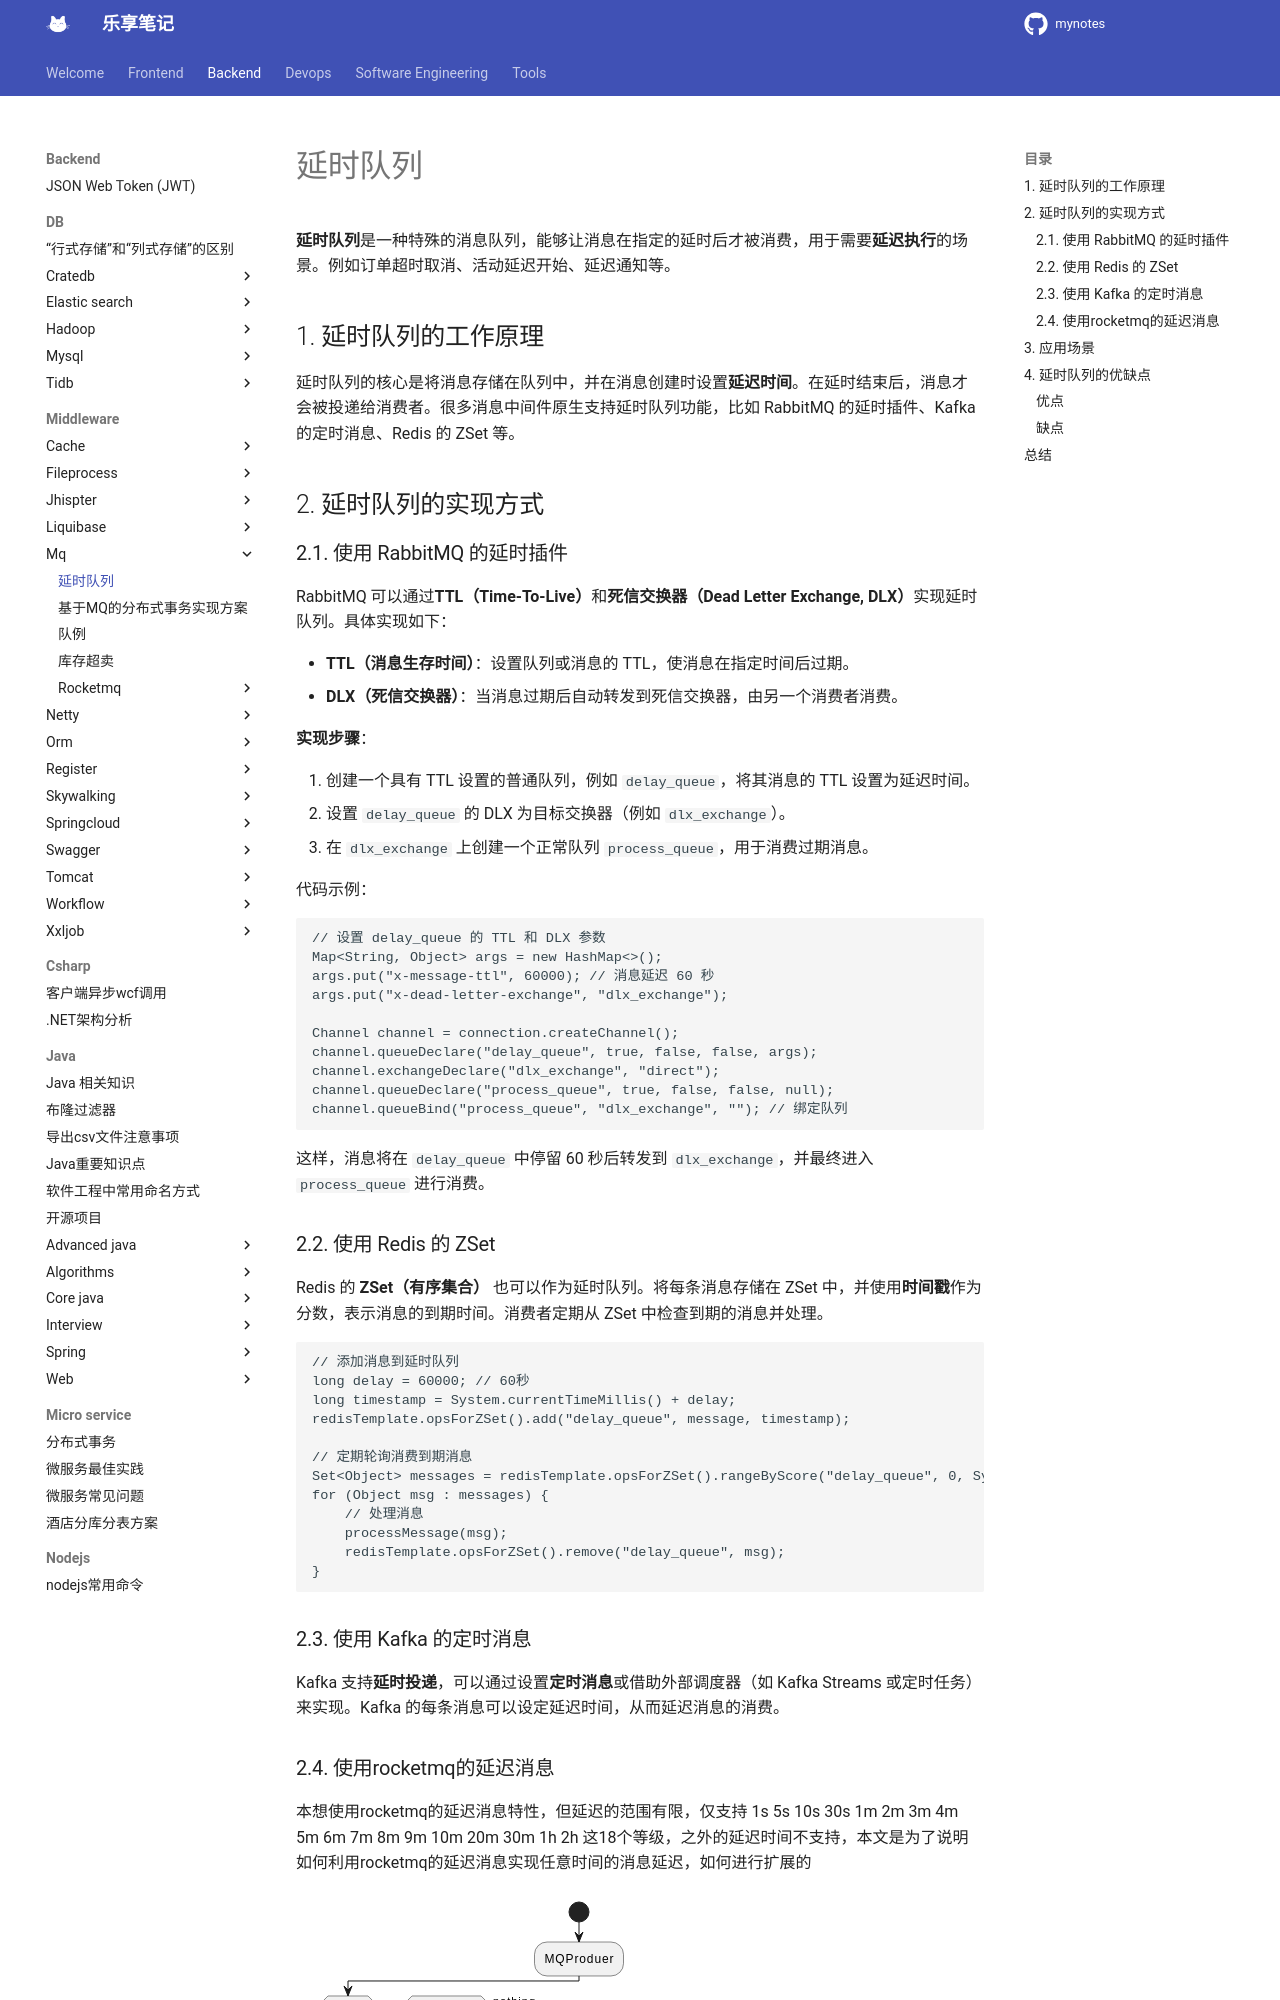

repository: jesshaw/mynotes · page: v1.3/Backend/Middleware/mq/delay-mq/index.html · generator: mkdocs

# 延时队列

**延时队列**是一种特殊的消息队列，能够让消息在指定的延时后才被消费，用于需要**延迟执行**的场景。例如订单超时取消、活动延迟开始、延迟通知等。

## 1. 延时队列的工作原理

延时队列的核心是将消息存储在队列中，并在消息创建时设置**延迟时间**。在延时结束后，消息才会被投递给消费者。很多消息中间件原生支持延时队列功能，比如 RabbitMQ 的延时插件、Kafka 的定时消息、Redis 的 ZSet 等。

## 2. 延时队列的实现方式

### 2.1. 使用 RabbitMQ 的延时插件

RabbitMQ 可以通过**TTL（Time-To-Live）**和**死信交换器（Dead Letter Exchange, DLX）**实现延时队列。具体实现如下：

- **TTL（消息生存时间）**：设置队列或消息的 TTL，使消息在指定时间后过期。
- **DLX（死信交换器）**：当消息过期后自动转发到死信交换器，由另一个消费者消费。

**实现步骤**：

1. 创建一个具有 TTL 设置的普通队列，例如 `delay_queue`，将其消息的 TTL 设置为延迟时间。
2. 设置 `delay_queue` 的 DLX 为目标交换器（例如 `dlx_exchange`）。
3. 在 `dlx_exchange` 上创建一个正常队列 `process_queue`，用于消费过期消息。

代码示例：

```java
// 设置 delay_queue 的 TTL 和 DLX 参数
Map<String, Object> args = new HashMap<>();
args.put("x-message-ttl", 60000); // 消息延迟 60 秒
args.put("x-dead-letter-exchange", "dlx_exchange");

Channel channel = connection.createChannel();
channel.queueDeclare("delay_queue", true, false, false, args);
channel.exchangeDeclare("dlx_exchange", "direct");
channel.queueDeclare("process_queue", true, false, false, null);
channel.queueBind("process_queue", "dlx_exchange", ""); // 绑定队列
```

这样，消息将在 `delay_queue` 中停留 60 秒后转发到 `dlx_exchange`，并最终进入 `process_queue` 进行消费。

### 2.2. 使用 Redis 的 ZSet

Redis 的 **ZSet（有序集合）** 也可以作为延时队列。将每条消息存储在 ZSet 中，并使用**时间戳**作为分数，表示消息的到期时间。消费者定期从 ZSet 中检查到期的消息并处理。

```java
// 添加消息到延时队列
long delay = 60000; // 60秒
long timestamp = System.currentTimeMillis() + delay;
redisTemplate.opsForZSet().add("delay_queue", message, timestamp);

// 定期轮询消费到期消息
Set<Object> messages = redisTemplate.opsForZSet().rangeByScore("delay_queue", 0, System.currentTimeMillis());
for (Object msg : messages) {
    // 处理消息
    processMessage(msg);
    redisTemplate.opsForZSet().remove("delay_queue", msg);
}
```
